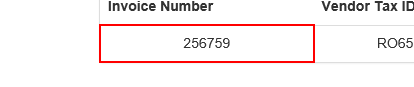
Task: Exame 1 -Performer
Workflow: Scrape_invoice_ACME

Step 1: get-text from the table cell
